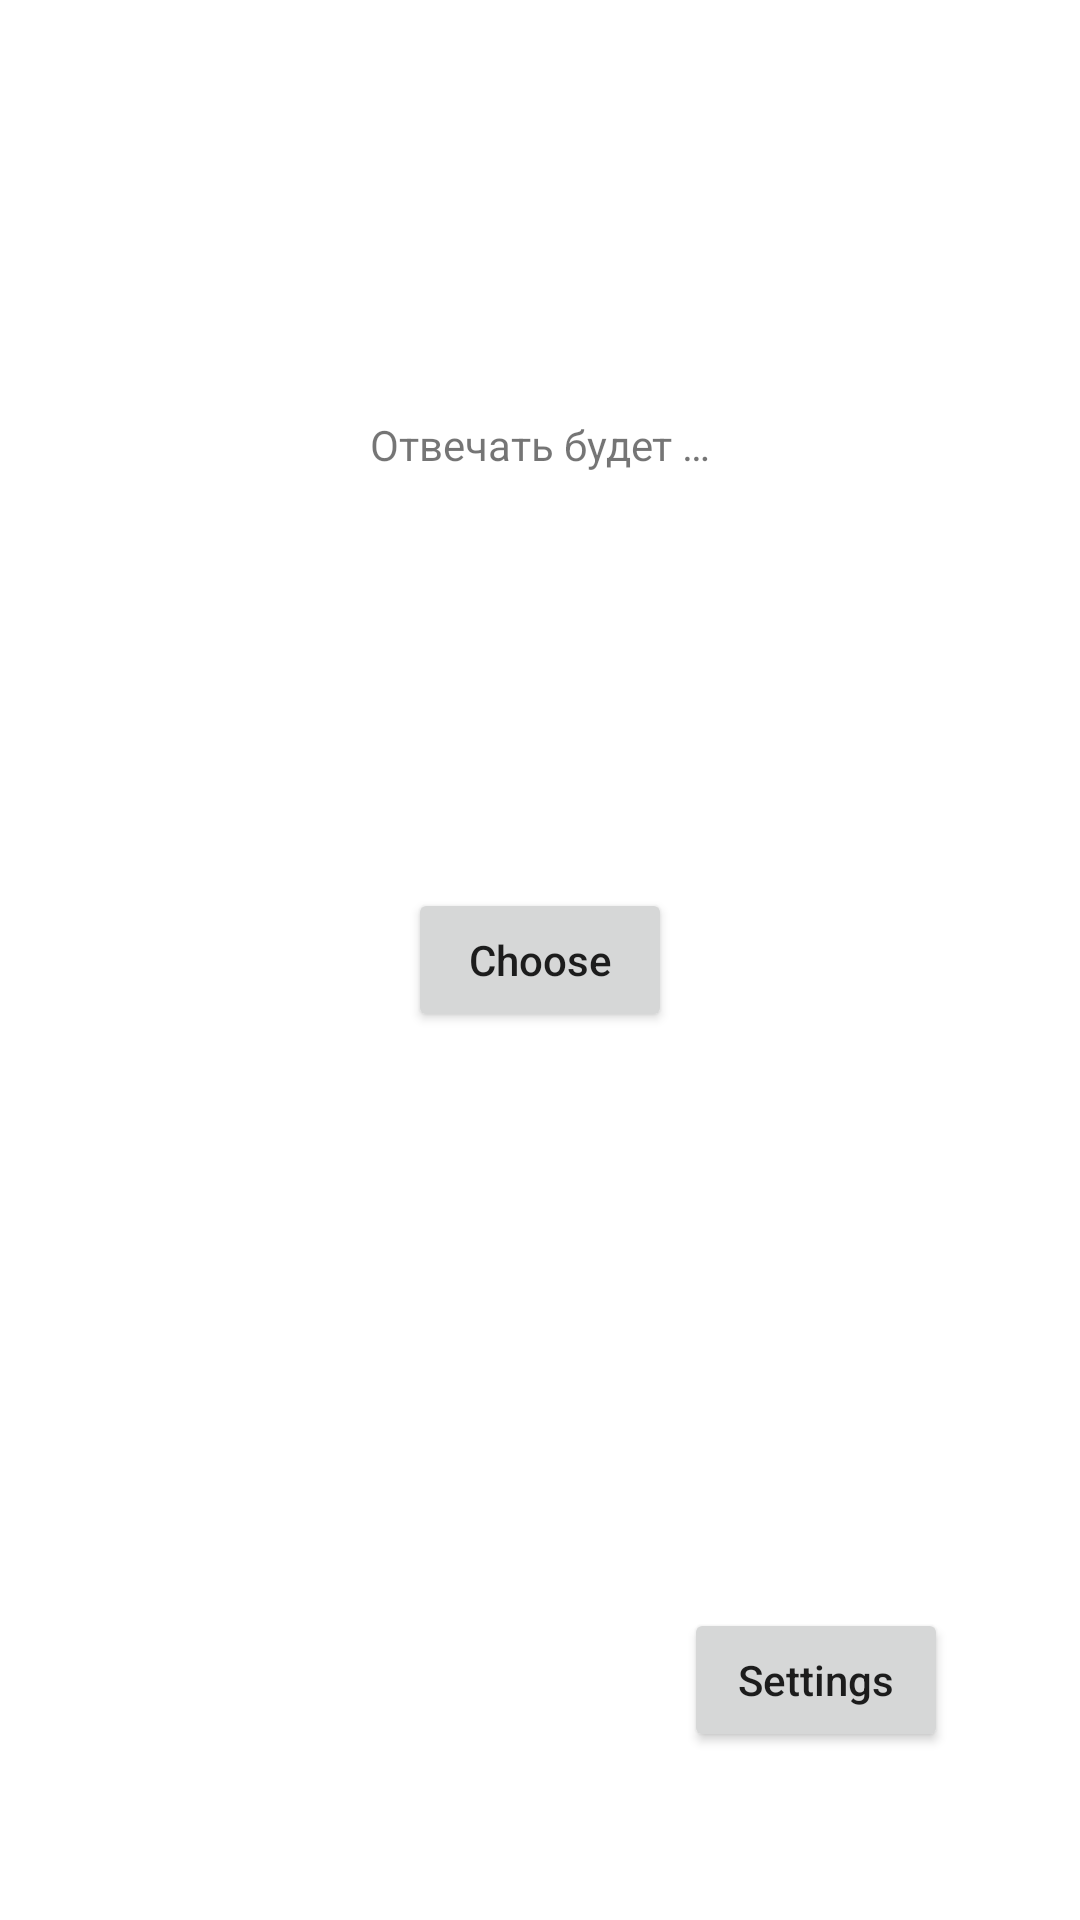

The Android layout XML behind this screen, and the referenced resources:
<!-- AndroidManifest.xml: application theme Theme.Lesson14 -->
<!-- res/layout/activity_main.xml -->
<?xml version="1.0" encoding="utf-8"?>
<androidx.constraintlayout.widget.ConstraintLayout xmlns:android="http://schemas.android.com/apk/res/android"
    xmlns:app="http://schemas.android.com/apk/res-auto"
    xmlns:tools="http://schemas.android.com/tools"
    android:layout_width="match_parent"
    android:layout_height="match_parent"
    tools:context=".studentsCheck.MainActivity">

    <TextView
        android:id="@+id/textViewInfoMain"
        android:layout_width="wrap_content"
        android:layout_height="wrap_content"
        android:text="@string/info_main"
        app:layout_constraintBottom_toTopOf="@+id/buttonChoose"
        app:layout_constraintEnd_toEndOf="parent"
        app:layout_constraintHorizontal_bias="0.5"
        app:layout_constraintStart_toStartOf="parent"
        app:layout_constraintTop_toTopOf="parent" />

    <TextView
        android:id="@+id/textViewResult"
        android:layout_width="wrap_content"
        android:layout_height="wrap_content"
        android:layout_marginBottom="84dp"
        android:text="@string/empty"
        app:layout_constraintBottom_toTopOf="@+id/buttonChoose"
        app:layout_constraintEnd_toEndOf="parent"
        app:layout_constraintHorizontal_bias="0.501"
        app:layout_constraintStart_toStartOf="parent"
        app:layout_constraintTop_toBottomOf="@+id/textViewInfoMain"
        app:layout_constraintVertical_bias="1.0" />

    <Button
        android:id="@+id/buttonChoose"
        android:layout_width="wrap_content"
        android:layout_height="wrap_content"
        android:onClick="onClickChoose"
        android:text="@string/choose"
        android:textAllCaps="false"
        app:layout_constraintBottom_toBottomOf="parent"
        app:layout_constraintEnd_toEndOf="parent"
        app:layout_constraintHorizontal_bias="0.5"
        app:layout_constraintStart_toStartOf="parent"
        app:layout_constraintTop_toTopOf="parent"
        tools:ignore="TextContrastCheck" />

    <Button
        android:id="@+id/buttonSettings"
        android:layout_width="wrap_content"
        android:layout_height="wrap_content"
        android:layout_marginEnd="44dp"
        android:layout_marginBottom="56dp"
        android:onClick="onClickSettings"
        android:text="@string/settings"
        android:textAllCaps="false"
        app:layout_constraintBottom_toBottomOf="parent"
        app:layout_constraintEnd_toEndOf="parent"
        tools:ignore="TextContrastCheck" />
</androidx.constraintlayout.widget.ConstraintLayout>
<!-- resources referenced by this layout -->
<resources>
  <string name="choose">Choose</string>
  <string name="empty" />
  <string name="info_main">Отвечать будет …</string>
  <string name="settings">Settings</string>
  <style name="Theme.Lesson14" parent="Theme.MaterialComponents.DayNight.DarkActionBar">
          
          <item name="colorPrimary">@color/green_500</item>
          <item name="colorPrimaryVariant">@color/green_700</item>
          <item name="colorOnPrimary">@color/white</item>
          
          <item name="colorSecondary">@color/blue_200</item>
          <item name="colorSecondaryVariant">@color/blue_700</item>
          <item name="colorOnSecondary">@color/black</item>
          
          <item name="android:statusBarColor" tools:targetApi="l">?attr/colorSecondaryVariant</item>
          
      </style>
  <color name="green_500">#FF6CBE7C</color>
  <color name="green_700">#FF449955</color>
  <color name="white">#FFFFFFFF</color>
  <color name="blue_200">#FF57A1EC</color>
  <color name="blue_700">#FF115599</color>
  <color name="black">#FF000000</color>
</resources>
